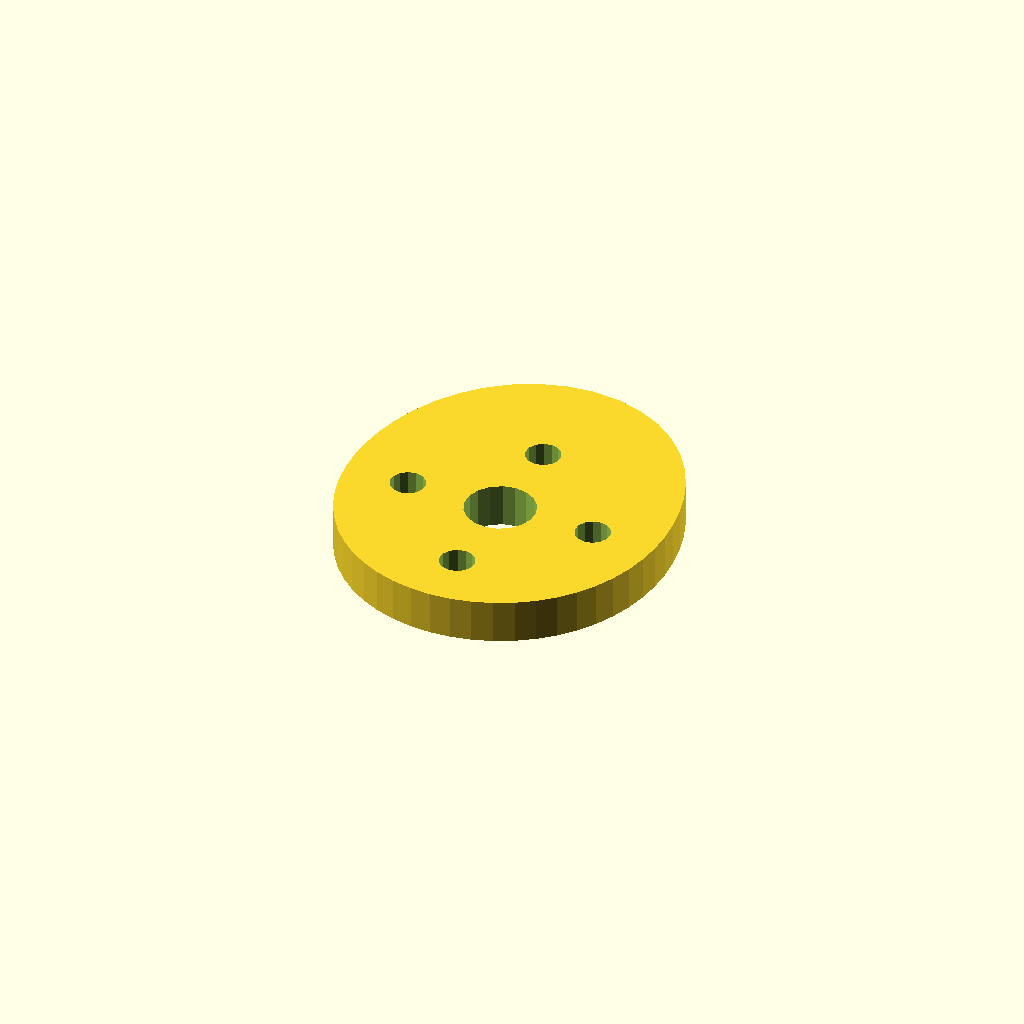
Cell 1 — every parameter at its default value.
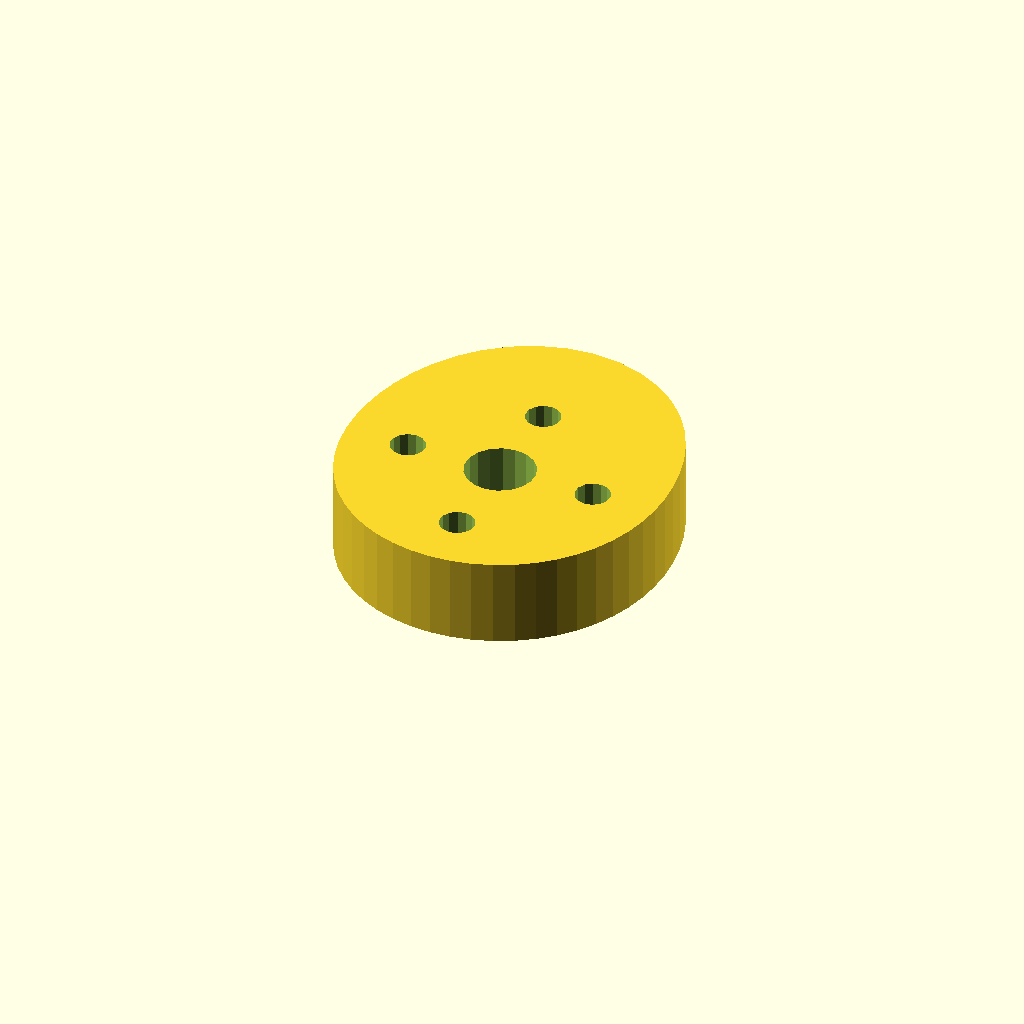
Cell 2: the same model with plate_t = 20.
One fixed orthographic camera (rotation 55°, 0°, 25°; colour scheme Cornfield) for every cell.
OpenSCAD source file optional_data/data/sketch4/camplates/part_0036.scad:
$fn = 32;

// ----------------------------------------------------------------------
// Cam plate: single_lobe cam, base R36
// ----------------------------------------------------------------------

// --- parameters (mm) ---
base_r = 36;              // base circle radius
lobe_h = 12;              // cam lobe rise
bore_r = 8;               // shaft bore radius
plate_t = 10;             // plate thickness, Z (extrusion height)
ring_r = 22;              // lightening ring radius
bolt_r = 4;               // lightening hole radius
fit_tol = 0.05;           // declared fit tolerance (prompt contract)
free_tol = 0.2;           // declared free tolerance (prompt contract)

profile = [[73.657, 36], [73.813, 40.859], [73.499, 45.805], [72.699, 50.826], [71.372, 55.898], [69.453, 60.974], [66.866, 65.96], [63.545, 70.715], [59.453, 75.052], [54.615, 78.752], [49.124, 81.594], [43.145, 83.387], [36.907, 84], [30.668, 83.387], [24.69, 81.594], [19.198, 78.752], [14.36, 75.052], [10.269, 70.715], [6.947, 65.96], [4.36, 60.974], [2.442, 55.898], [1.114, 50.826], [0.314, 45.805], [0, 40.859], [0.157, 36], [0.79, 31.245], [1.915, 26.624], [3.546, 22.182], [5.689, 17.977], [8.332, 14.074], [11.447, 10.54], [14.99, 7.438], [18.907, 4.823], [23.13, 2.74], [27.589, 1.227], [32.208, 0.308], [36.907, 0], [41.606, 0.308], [46.224, 1.227], [50.683, 2.74], [54.907, 4.823], [58.823, 7.438], [62.366, 10.54], [65.481, 14.074], [68.124, 17.977], [70.267, 22.182], [71.899, 26.624], [73.024, 31.245]];  // primary outline, 48 points, counter clockwise
void_1 = [[44.76, 37.526], [43.764, 40.12], [41.941, 42.217], [39.511, 43.564], [36.767, 43.999], [34.04, 43.469], [31.658, 42.038], [29.91, 39.878], [29.005, 37.251], [29.054, 34.474], [30.049, 31.88], [31.872, 29.783], [34.302, 28.436], [37.046, 28.001], [39.774, 28.531], [42.155, 29.962], [43.904, 32.122], [44.808, 34.749]];  // shaft bore, 18 points
void_2 = [[62.833, 36.763], [62.113, 38.391], [60.758, 39.546], [59.036, 39.998], [57.289, 39.658], [55.862, 38.594], [55.038, 37.016], [54.98, 35.237], [55.7, 33.609], [57.055, 32.454], [58.777, 32.002], [60.524, 32.342], [61.952, 33.406], [62.775, 34.984]];  // lightening hole 1, 14 points
void_3 = [[40.833, 58.763], [40.113, 60.391], [38.758, 61.546], [37.036, 61.998], [35.289, 61.658], [33.862, 60.594], [33.038, 59.016], [32.98, 57.237], [33.7, 55.609], [35.055, 54.454], [36.777, 54.002], [38.524, 54.342], [39.952, 55.406], [40.775, 56.984]];  // lightening hole 2, 14 points
void_4 = [[18.833, 36.763], [18.113, 38.391], [16.758, 39.546], [15.036, 39.998], [13.289, 39.658], [11.862, 38.594], [11.038, 37.016], [10.98, 35.237], [11.7, 33.609], [13.055, 32.454], [14.777, 32.002], [16.524, 32.342], [17.952, 33.406], [18.775, 34.984]];  // lightening hole 3, 14 points
void_5 = [[40.833, 14.763], [40.113, 16.391], [38.758, 17.546], [37.036, 17.998], [35.289, 17.658], [33.862, 16.594], [33.038, 15.016], [32.98, 13.237], [33.7, 11.609], [35.055, 10.454], [36.777, 10.002], [38.524, 10.342], [39.952, 11.406], [40.775, 12.984]];  // lightening hole 4, 14 points

// --- the one profile operation ---
difference() {
  linear_extrude(height = plate_t) polygon(points = profile);
  translate([0, 0, -1])
    linear_extrude(height = plate_t + 2) polygon(points = void_1);
  translate([0, 0, -1])
    linear_extrude(height = plate_t + 2) polygon(points = void_2);
  translate([0, 0, -1])
    linear_extrude(height = plate_t + 2) polygon(points = void_3);
  translate([0, 0, -1])
    linear_extrude(height = plate_t + 2) polygon(points = void_4);
  translate([0, 0, -1])
    linear_extrude(height = plate_t + 2) polygon(points = void_5);
}
Parameter table extracted from the source (name, type, default, range or options):
base_r: number, default 36
lobe_h: number, default 12
bore_r: number, default 8
plate_t: number, default 10
ring_r: number, default 22
bolt_r: number, default 4
fit_tol: number, default 0.05
free_tol: number, default 0.2
